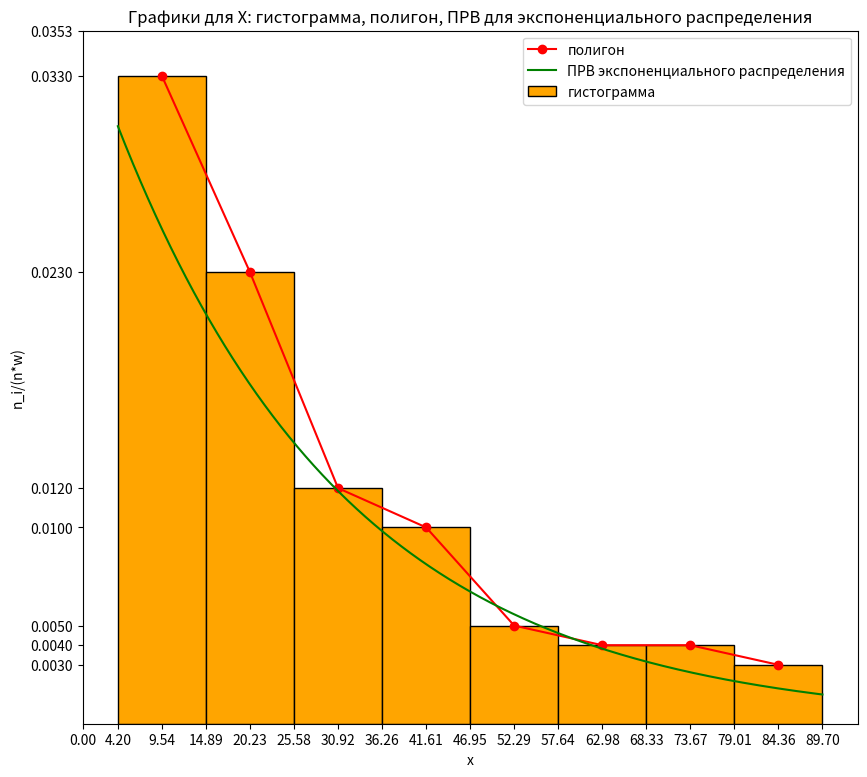

This chart was generated by the following Python code:
# [redacted]
# Графики для X: гистограмма, полигон, ПРВ для экспоненциального распределения
import numpy as np
from scipy.stats import expon
import matplotlib.pyplot as plt
from matplotlib.ticker import FixedLocator

# набор данных для гистограммы
x_all_hist = [4.20, 14.89, 25.58, 36.26, 46.95, 57.64, 68.33, 79.01]  # те x, к-рые слева от столбиков
x_left_hist = 4.20  # самое левое значение
x_right_hist = 89.70  # самое правое значение
y_all_hist = [0.033, 0.023, 0.012, 0.010, 0.005, 0.004, 0.004, 0.003]
width_hist = 10.69  # ширина интервала
# набор данных для полигона
x_all_pol = [9.54, 20.23, 30.92, 41.61, 52.29, 62.98, 73.67, 84.36]
y_all_pol = [0.033, 0.023, 0.012, 0.010, 0.005, 0.004, 0.004, 0.003]

# создание фигуры
fig = plt.figure(figsize=(10, 9))
p = fig.add_subplot()
# гистограмма
p.bar(x_all_hist, y_all_hist, width=width_hist, align="edge", color="orange", linewidth=1.0, edgecolor="black", label='гистограмма')
# полигон
p.plot(x_all_pol, y_all_pol, color="red", marker="o", label='полигон')

# ПРВ экспоненциального распределения
la = 0.0353   # лямбда
step_exp = 0.0001
x_exp = np.arange(x_left_hist, x_right_hist, step_exp)
p.plot(x_exp, expon.pdf(x_exp, scale=28.328611898017), color="green", label='ПРВ экспоненциального распределения')
# scale = 1/лямбда

# легенда
plt.title("Графики для X: гистограмма, полигон, ПРВ для экспоненциального распределения")
plt.ylabel("n_i/(n*w)")
plt.xlabel("x")
plt.ylim(0, 0.0353)
p.legend(loc='upper right')
# отметки
x_all_unique = list(set([0] + x_all_hist + [x_right_hist] + x_all_pol))
y_all_unique = list(set(y_all_hist + y_all_pol + [la]))
p.xaxis.set_major_locator(FixedLocator(x_all_unique))
p.yaxis.set_major_locator(FixedLocator(y_all_unique))
# вывод
plt.show()
